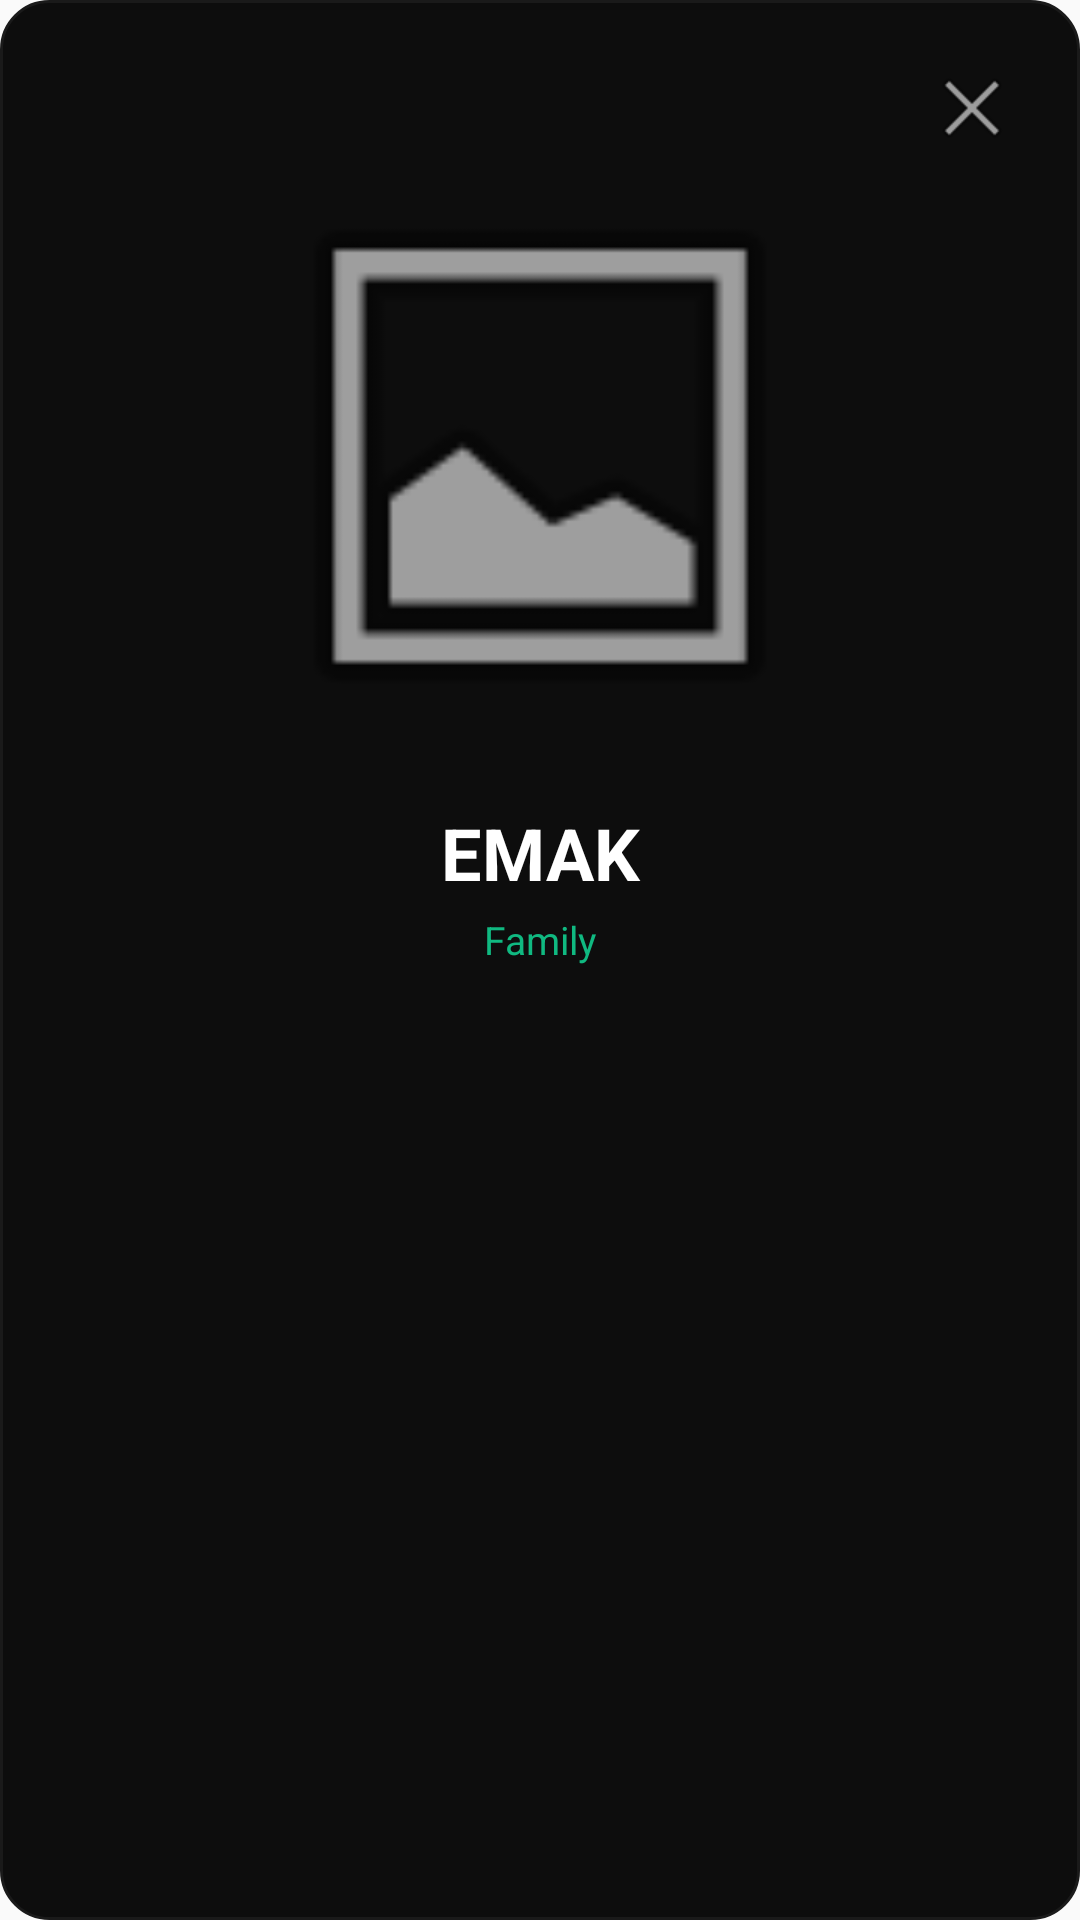

Here is an Android app screen rendered from its layout file. Give the layout XML and the strings, colors and styles it references.
<!-- AndroidManifest.xml: application theme Theme.AppCompat.Light.NoActionBar -->
<!-- res/layout/dialog_word_detail.xml -->
<?xml version="1.0" encoding="utf-8"?>
<LinearLayout
    xmlns:android="http://schemas.android.com/apk/res/android"
    android:layout_width="match_parent"
    android:layout_height="wrap_content"
    android:orientation="vertical"
    android:background="@drawable/card_glass"
    android:padding="20dp">

    
    <LinearLayout
        android:layout_width="match_parent"
        android:layout_height="wrap_content"
        android:orientation="horizontal"
        android:gravity="end">

        <ImageButton
            android:id="@+id/btnCloseDetail"
            android:layout_width="32dp"
            android:layout_height="32dp"
            android:background="?android:attr/selectableItemBackgroundBorderless"
            android:src="@android:drawable/ic_menu_close_clear_cancel"
            app:tint="#6B7280"
            xmlns:app="http://schemas.android.com/apk/res-auto" />

    </LinearLayout>

    
    <ImageView
        android:id="@+id/ivDetailImage"
        android:layout_width="match_parent"
        android:layout_height="200dp"
        android:scaleType="fitCenter"
        android:src="@android:drawable/ic_menu_gallery"
        android:layout_marginBottom="16dp" />

    
    <TextView
        android:id="@+id/tvDetailLabel"
        android:layout_width="match_parent"
        android:layout_height="wrap_content"
        android:text="EMAK"
        android:textColor="#FFFFFF"
        android:textSize="24sp"
        android:textStyle="bold"
        android:gravity="center" />

    
    <TextView
        android:id="@+id/tvDetailCategory"
        android:layout_width="match_parent"
        android:layout_height="wrap_content"
        android:text="Family"
        android:textColor="#10B981"
        android:textSize="13sp"
        android:gravity="center"
        android:layout_marginTop="4dp"
        android:layout_marginBottom="8dp" />

</LinearLayout>
<!-- resources referenced by this layout -->
<resources>
  <!-- drawable card_glass (drawable) -->
  <?xml version="1.0" encoding="utf-8"?>
  <shape xmlns:android="http://schemas.android.com/apk/res/android">
      <solid android:color="#0D0D0D" />
      <stroke android:width="1dp" android:color="#1A1A1A" />
      <corners android:radius="16dp" />
  </shape>
</resources>
